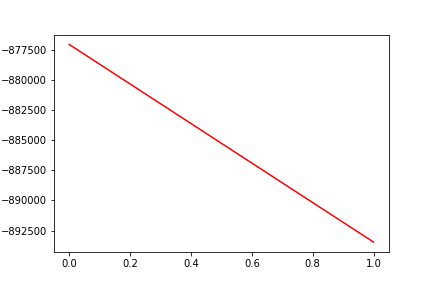

The data file committed next to this chart (first rows):
, date, assets
0, 0, -877066
1, 20190122, -893460
